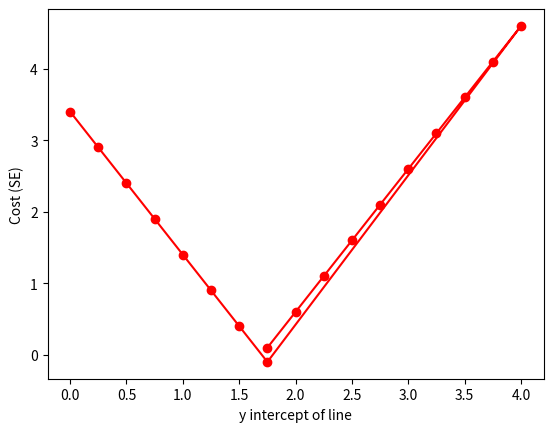

Generate this figure with matplotlib:

'''
costfun3:
Expanding costmin2.py to do a slightly-less primitive minimization crossing over the min
Each time we cross the min (cost begins to increase), we'll reverse direction and reduce the step size
Compute direction of error, step..., reverse, smaller step..., terminate
fit the y-intercept only!
'''

import numpy as np
import matplotlib.pyplot as plt

## Make data
x = np.array([2, 4, 6, 8, 10])
data = np.array([1.8, 3.3, 3.7, 4.6, 6.7])
modeldata = np.zeros(data.shape)

## Make model
# Model parameters/coefficients
b_slope = 0.5
b_intercept = 0
delta_intercept = 0.25    # amount we're going to change the vertical offset (intercept)

### Here's the (first?) loop to minimize cost function
## Loop until sign flips

# set up vars for while loop
# python lists for candidate intercept and cost value (total error) so we can append
hypoth_intercepts = []
costs = []
while_index = 0           # to keep track of how many steps we took

cost = 1000               # just so we jump into the while loop
print("entering first while")
while cost > 0 :
    for index, x_in in enumerate(x) :
        y_out = b_intercept + b_slope*x_in          # y-intercept the thing we're changing
        modeldata[index] = y_out
    
    ## Compute errors and cost (total error)
    errors = data - modeldata
    cost = 0
    for cost in errors :
        cost += cost
    
    # Store the intercept and cost values
    hypoth_intercepts.append(b_intercept)
    costs.append(cost)
    
    # update the y-intercept and the while loop number
    b_intercept += delta_intercept
    while_index += 1

print("out of first while")

## now let's try to come at the min from the other direction!
b_intercept = 4           # Come at the min from the other side, model line way above the data
while_index = 0           # to keep track of how many steps we took
cost = 1000                  # just so we jump into the while loop
print("entering second while")
while cost > 0.42 :          # This time, we'll start below a cost theshold 
    for index, x_in in enumerate(x) :
        y_out = b_intercept + b_slope*x_in          # y-intercept the thing we're changing
        modeldata[index] = y_out
    
    ## Compute errors and cost (total error)
    errors = data - modeldata
    cost = 0
    for cost in errors :
        cost = abs(cost)
        cost += cost                                 # uh oh! Cost can go negative! We need a new threshold!!
    
    # Store the intercept and cost values
    hypoth_intercepts.append(b_intercept)
    costs.append(cost)
    
    # update the y-intercept and the while loop number
    b_intercept -= delta_intercept
    while_index += 1

print("out of second while")

print(f"data: {data}")
print(f"model data: {modeldata}")
print(f"errors: {errors}")
print(f"cost is {cost}")
print(f"final best fit intercept is {b_intercept} after {while_index + 1} iterations")

print(f"model intercepts: {hypoth_intercepts}")
print(f"costs: {costs}")

### Plotting
plt.plot(hypoth_intercepts, costs, 'o-r')
plt.xlabel("y intercept of line")
plt.ylabel("Cost (SE)")
plt.show()

